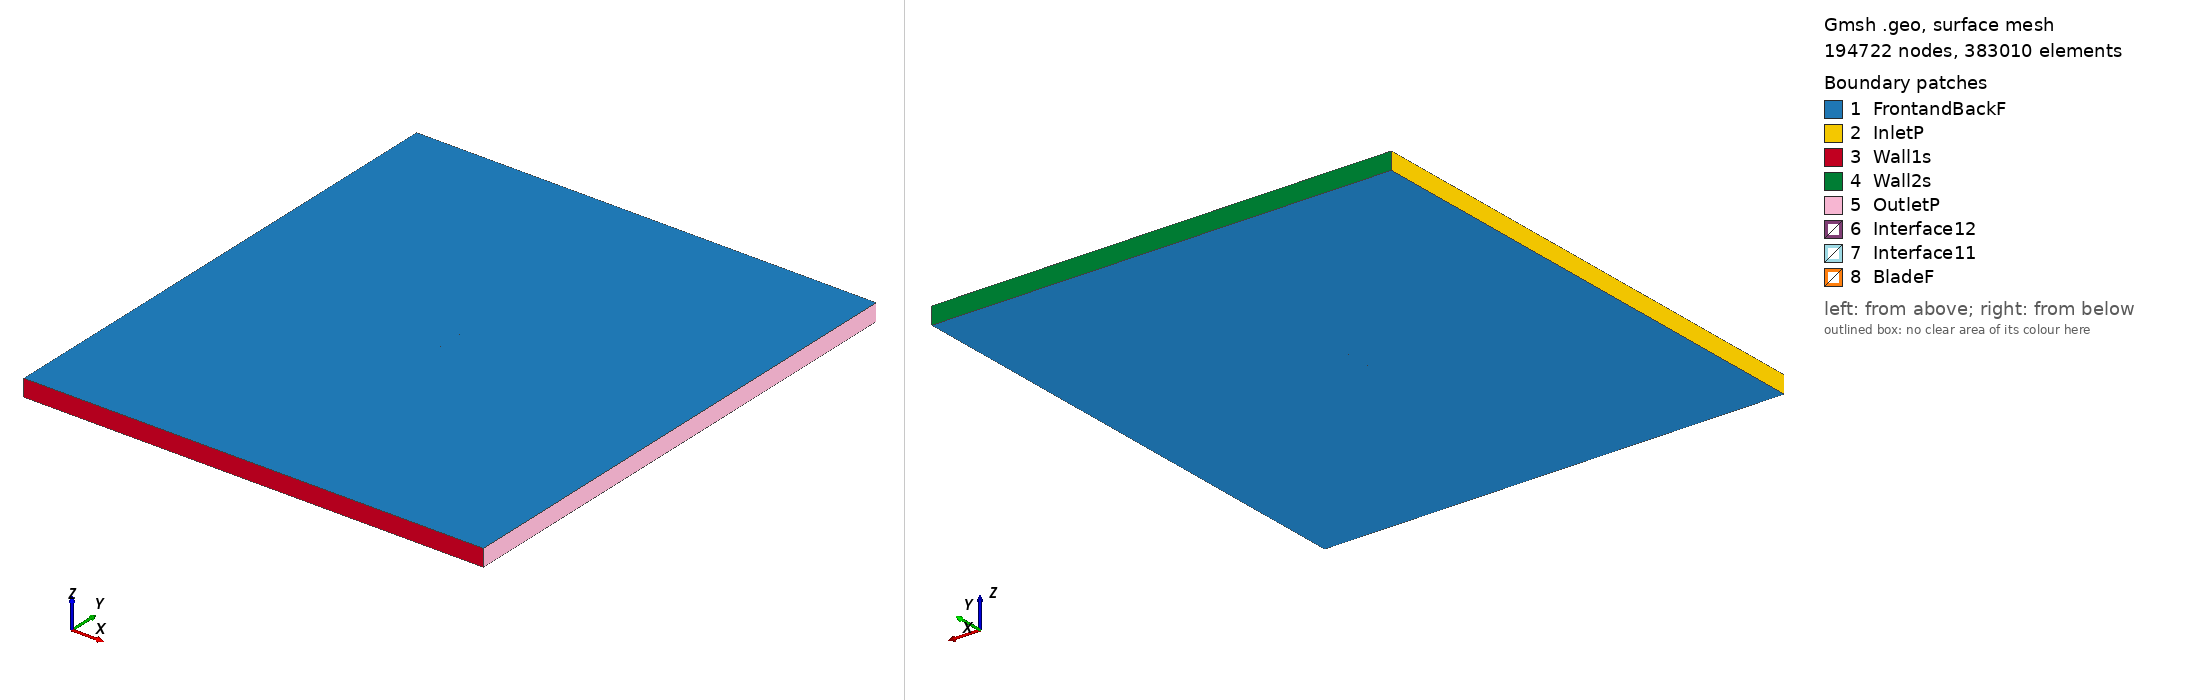

Gmsh geometry script, surface-meshed: 194722 nodes, 383010 surface elements. Boundary patches (legend numbers): 1 FrontandBackF, 2 InletP, 3 Wall1s, 4 Wall2s, 5 OutletP, 6 Interface12, 7 Interface11, 8 BladeF. Left view from above one corner, right view from below the opposite corner. Legend entries are the model's physical surfaces. The drawing asked Gmsh for element sizes between 1% and 20% of the model's largest extent; the script's own settings can give other sizes.

=== e333_tsr_4.7696_aoa_8.0746.geo (drawn) ===
SetFactory("OpenCASCADE");

Point(1) = {0.074239, 0.719761, 0, 1.0};
Point(2) = {0.073709, 0.719908, 0, 1.0};
Point(3) = {0.072189, 0.720378, 0, 1.0};
Point(4) = {0.069868, 0.721147, 0, 1.0};
Point(5) = {0.066763, 0.722122, 0, 1.0};
Point(6) = {0.062872, 0.723265, 0, 1.0};
Point(7) = {0.058222, 0.724608, 0, 1.0};
Point(8) = {0.052896, 0.726157, 0, 1.0};
Point(9) = {0.046984, 0.727904, 0, 1.0};
Point(10) = {0.040579, 0.729824, 0, 1.0};
Point(11) = {0.033780, 0.731887, 0, 1.0};
Point(12) = {0.026686, 0.734051, 0, 1.0};
Point(13) = {0.019396, 0.736270, 0, 1.0};
Point(14) = {0.012004, 0.738492, 0, 1.0};
Point(15) = {0.004597, 0.740659, 0, 1.0};
Point(16) = {-0.002743, 0.742717, 0, 1.0};
Point(17) = {-0.009940, 0.744612, 0, 1.0};
Point(18) = {-0.016929, 0.746292, 0, 1.0};
Point(19) = {-0.023653, 0.747708, 0, 1.0};
Point(20) = {-0.030062, 0.748811, 0, 1.0};
Point(21) = {-0.036136, 0.749557, 0, 1.0};
Point(22) = {-0.041874, 0.749947, 0, 1.0};
Point(23) = {-0.047254, 0.750000, 0, 1.0};
Point(24) = {-0.052251, 0.749747, 0, 1.0};
Point(25) = {-0.056826, 0.749223, 0, 1.0};
Point(26) = {-0.060939, 0.748466, 0, 1.0};
Point(27) = {-0.064555, 0.747509, 0, 1.0};
Point(28) = {-0.067636, 0.746392, 0, 1.0};
Point(29) = {-0.070160, 0.745156, 0, 1.0};
Point(30) = {-0.072100, 0.743850, 0, 1.0};
Point(31) = {-0.073442, 0.742537, 0, 1.0};
Point(32) = {-0.074160, 0.741307, 0, 1.0};
Point(33) = {-0.074256, 0.740951, 0, 1.0};
Point(34) = {-0.074286, 0.740740, 0, 1.0};
Point(35) = {-0.074285, 0.740545, 0, 1.0};
Point(36) = {-0.074274, 0.740452, 0, 1.0};
Point(37) = {-0.074255, 0.740366, 0, 1.0};
Point(38) = {-0.074225, 0.740288, 0, 1.0};
Point(39) = {-0.074179, 0.740214, 0, 1.0};
Point(40) = {-0.074117, 0.740142, 0, 1.0};
Point(41) = {-0.074044, 0.740068, 0, 1.0};
Point(42) = {-0.073862, 0.739922, 0, 1.0};
Point(43) = {-0.073638, 0.739776, 0, 1.0};
Point(44) = {-0.073231, 0.739551, 0, 1.0};
Point(45) = {-0.071309, 0.738807, 0, 1.0};
Point(46) = {-0.068460, 0.738026, 0, 1.0};
Point(47) = {-0.064745, 0.737209, 0, 1.0};
Point(48) = {-0.060210, 0.736331, 0, 1.0};
Point(49) = {-0.054927, 0.735354, 0, 1.0};
Point(50) = {-0.049001, 0.734277, 0, 1.0};
Point(51) = {-0.042530, 0.733115, 0, 1.0};
Point(52) = {-0.035609, 0.731893, 0, 1.0};
Point(53) = {-0.028321, 0.730641, 0, 1.0};
Point(54) = {-0.020750, 0.729385, 0, 1.0};
Point(55) = {-0.012978, 0.728143, 0, 1.0};
Point(56) = {-0.005094, 0.726933, 0, 1.0};
Point(57) = {0.002817, 0.725772, 0, 1.0};
Point(58) = {0.010665, 0.724675, 0, 1.0};
Point(59) = {0.018362, 0.723660, 0, 1.0};
Point(60) = {0.025820, 0.722741, 0, 1.0};
Point(61) = {0.032961, 0.721937, 0, 1.0};
Point(62) = {0.039700, 0.721268, 0, 1.0};
Point(63) = {0.045965, 0.720767, 0, 1.0};
Point(64) = {0.051744, 0.720482, 0, 1.0};
Point(65) = {0.057073, 0.720364, 0, 1.0};
Point(66) = {0.061890, 0.720295, 0, 1.0};
Point(67) = {0.066069, 0.720215, 0, 1.0};
Point(68) = {0.069499, 0.720107, 0, 1.0};
Point(69) = {0.072075, 0.719972, 0, 1.0};
Point(70) = {0.073688, 0.719829, 0, 1.0};
Point(71) = {-0.074239, -0.719761, 0, 1.0};
Point(72) = {-0.073709, -0.719908, 0, 1.0};
Point(73) = {-0.072189, -0.720378, 0, 1.0};
Point(74) = {-0.069868, -0.721147, 0, 1.0};
Point(75) = {-0.066763, -0.722122, 0, 1.0};
Point(76) = {-0.062872, -0.723265, 0, 1.0};
Point(77) = {-0.058222, -0.724608, 0, 1.0};
Point(78) = {-0.052896, -0.726157, 0, 1.0};
Point(79) = {-0.046984, -0.727904, 0, 1.0};
Point(80) = {-0.040579, -0.729824, 0, 1.0};
Point(81) = {-0.033780, -0.731887, 0, 1.0};
Point(82) = {-0.026686, -0.734051, 0, 1.0};
Point(83) = {-0.019396, -0.736270, 0, 1.0};
Point(84) = {-0.012004, -0.738492, 0, 1.0};
Point(85) = {-0.004597, -0.740659, 0, 1.0};
Point(86) = {0.002743, -0.742717, 0, 1.0};
Point(87) = {0.009940, -0.744612, 0, 1.0};
Point(88) = {0.016929, -0.746292, 0, 1.0};
Point(89) = {0.023653, -0.747708, 0, 1.0};
Point(90) = {0.030062, -0.748811, 0, 1.0};
Point(91) = {0.036136, -0.749557, 0, 1.0};
Point(92) = {0.041874, -0.749947, 0, 1.0};
Point(93) = {0.047254, -0.750000, 0, 1.0};
Point(94) = {0.052251, -0.749747, 0, 1.0};
Point(95) = {0.056826, -0.749223, 0, 1.0};
Point(96) = {0.060939, -0.748466, 0, 1.0};
Point(97) = {0.064555, -0.747509, 0, 1.0};
Point(98) = {0.067636, -0.746392, 0, 1.0};
Point(99) = {0.070160, -0.745156, 0, 1.0};
Point(100) = {0.072100, -0.743850, 0, 1.0};
Point(101) = {0.073442, -0.742537, 0, 1.0};
Point(102) = {0.074160, -0.741307, 0, 1.0};
Point(103) = {0.074256, -0.740951, 0, 1.0};
Point(104) = {0.074286, -0.740740, 0, 1.0};
Point(105) = {0.074285, -0.740545, 0, 1.0};
Point(106) = {0.074274, -0.740452, 0, 1.0};
Point(107) = {0.074255, -0.740366, 0, 1.0};
Point(108) = {0.074225, -0.740288, 0, 1.0};
Point(109) = {0.074179, -0.740214, 0, 1.0};
Point(110) = {0.074117, -0.740142, 0, 1.0};
Point(111) = {0.074044, -0.740068, 0, 1.0};
Point(112) = {0.073862, -0.739922, 0, 1.0};
Point(113) = {0.073638, -0.739776, 0, 1.0};
Point(114) = {0.073231, -0.739551, 0, 1.0};
Point(115) = {0.071309, -0.738807, 0, 1.0};
Point(116) = {0.068460, -0.738026, 0, 1.0};
Point(117) = {0.064745, -0.737209, 0, 1.0};
Point(118) = {0.060210, -0.736331, 0, 1.0};
Point(119) = {0.054927, -0.735354, 0, 1.0};
Point(120) = {0.049001, -0.734277, 0, 1.0};
Point(121) = {0.042530, -0.733115, 0, 1.0};
Point(122) = {0.035609, -0.731893, 0, 1.0};
Point(123) = {0.028321, -0.730641, 0, 1.0};
Point(124) = {0.020750, -0.729385, 0, 1.0};
Point(125) = {0.012978, -0.728143, 0, 1.0};
Point(126) = {0.005094, -0.726933, 0, 1.0};
Point(127) = {-0.002817, -0.725772, 0, 1.0};
Point(128) = {-0.010665, -0.724675, 0, 1.0};
Point(129) = {-0.018362, -0.723660, 0, 1.0};
Point(130) = {-0.025820, -0.722741, 0, 1.0};
Point(131) = {-0.032961, -0.721937, 0, 1.0};
Point(132) = {-0.039700, -0.721268, 0, 1.0};
Point(133) = {-0.045965, -0.720767, 0, 1.0};
Point(134) = {-0.051744, -0.720482, 0, 1.0};
Point(135) = {-0.057073, -0.720364, 0, 1.0};
Point(136) = {-0.061890, -0.720295, 0, 1.0};
Point(137) = {-0.066069, -0.720215, 0, 1.0};
Point(138) = {-0.069499, -0.720107, 0, 1.0};
Point(139) = {-0.072075, -0.719972, 0, 1.0};
Point(140) = {-0.073688, -0.719829, 0, 1.0};

// Lines: first blade (splines 1-4)
Spline(1) = {1:20};
Spline(2) = {20:52};
Spline(3) = {52:70};
Spline(4) = {70,1};

// Lines: second blade (splines 5-8)
Spline(5) = {71:90};
Spline(6) = {90:122};
Spline(7) = {122:140};
Spline(8) = {140,71};

// Outer domain (points 20001-4 and lines)
Point(141) = {-13.50000000, -15.00000000, 0, 1.0};
Point(142) = {-13.50000000, 15.00000000, 0, 1.0};
Point(143) = {13.50000000, 15.00000000, 0, 1.0};
Point(144) = {13.50000000, -15.00000000, 0, 1.0};
Line(11) = {141, 142};
Line(12) = {142, 143};
Line(13) = {143, 144};
Line(14) = {141, 144};

// Interface (between moving and stationary domain) (circles)
Circle(9) = {0, 0, 0, 0.80000000, 0, 2*Pi};
Circle(10) = {0, 0, 0, 0.80000000, 0, 2*Pi};

// Loops collect Lines/Splines/etc (blade1, blade2, domain, first circle)
Line Loop(1) = {1:4};
Line Loop(2) = {5:8};
Line Loop(3) = {11,12,13,-14};
Line Loop(4) = {9};

// BooleanDifference cuts out the circle/interface from the domain
Plane Surface(1) = {3};
Plane Surface(2) = {4};
BooleanDifference{ Surface{1}; Delete;}{ Surface{2}; Delete;}

// This one cuts out the blades from the inner circle/interface
Line Loop(6) = {10};
Plane Surface(5) = {6};
Plane Surface(6) = {1};
Plane Surface(7) = {2};
BooleanDifference{ Surface{5}; Delete;}{ Surface{6,7}; Delete;}

// extrude to 3rd dimension
Extrude {0, 0, 1} {Surface{1}; Surface{5}; Layers{1}; Recombine;}

// Physical Surfaces are the named boundaries (patches)
Physical Surface("Interface11") = {12};
Physical Surface("Interface12") = {10};

// sides of domain
Physical Surface("InletP") = {6};
Physical Surface("OutletP") = {9};

// top and bottom of domain
Physical Surface("Wall1s") = {7};
Physical Surface("Wall2s") = {8};

// Check FrontandBackF by ensuring there is nothing in the 3rd dimension
Physical Surface("FrontandBackF") = {1,11,5,21};
Physical Surface("BladeF") = {13:20};
Physical Volume("Turbine") = {2};
Physical Volume("Farfield") = {1};

// settings for airfoil boundary layer
Field[1] = BoundaryLayer;
Field[1].EdgesList = {1:8};
Field[1].hwall_n = 1e-3;
Field[1].thickness = 1.5e-2;
Field[1].ratio = 1.05;
Field[1].Quads = 1;
BoundaryLayer Field = 1;

// control points for mesh (blade and interface)
// floor((arc length / 1.5mm)/ 6) -> Transfinite Line
Transfinite Line {1,2,3,5,6,7} = 33 Using Progression 1;
Transfinite Line {4,8} = 1 Using Progression 1;
Transfinite Line {9, 15} = 800 Using Progression 1;

// For more information on gmsh syntax, visit http://gmsh.info/doc/texinfo/gmsh.html
